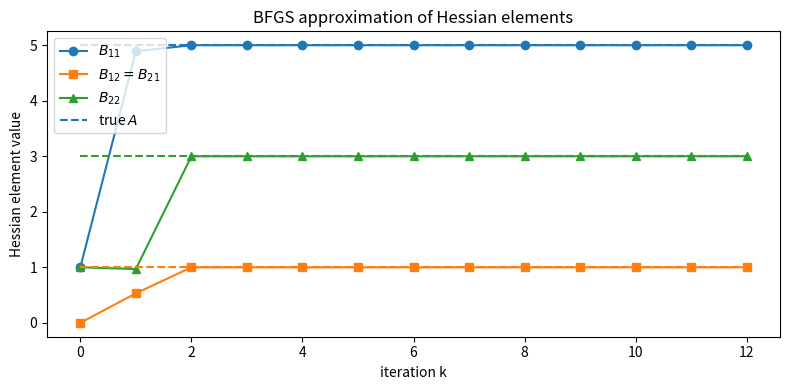

Here is the Python script that generated this plot:
"""
exercise_4_simple_BFGS_visual.py
-------------------------------------------------
A hand‑rolled BFGS optimizer on a 2‑D quadratic

    f(x) = ½ xᵀ A x + bᵀ x

• starts from x0
• keeps an *inverse*‑Hessian estimate  H⁻¹_k  (2×2)
• updates via the standard BFGS formula
• after each step plots the implied Hessian approximation
  B_k = (H⁻¹_k)⁻¹  against the true Hessian A.
"""

import numpy as np
import matplotlib.pyplot as plt

# -------- quadratic definition --------------------------
A = np.array([[5.0, 1.0], [1.0, 3.0]])  # positive–definite Hessian
b = np.array([-4.0, 2.0])


def f(x):
    return 0.5 * x @ A @ x + b @ x


def grad_f(x):
    return A @ x + b


x_star = -np.linalg.solve(A, b)

# -------- BFGS parameters -------------------------------
x = np.array([2.5, -2.0])  # start
Hinv = np.eye(2)  # initial inverse‑H
max_iter = 12

B_hist = [np.linalg.inv(Hinv)]  # store approximated Hessian
loss_hist = [f(x)]

for k in range(max_iter):
    g = grad_f(x)

    # Search direction  p = -Hinv g
    p = -Hinv @ g

    # For a quadratic, the exact minimiser along p is obtainable:
    alpha = -(g @ p) / (p @ A @ p)
    x_new = x + alpha * p

    # Compute curvature vectors
    s = x_new - x
    y = grad_f(x_new) - g
    ys = y @ s

    if ys > 1e-12:  # skip update if division small
        rho = 1.0 / ys
        MyI = np.eye(2)
        # BFGS update of *inverse* Hessian
        Hinv = (MyI - rho * np.outer(s, y)) @ Hinv @ (
            MyI - rho * np.outer(y, s)
        ) + rho * np.outer(s, s)

    x = x_new
    B_hist.append(np.linalg.inv(Hinv))
    loss_hist.append(f(x))

# -------- plot Hessian approximation elements ------------
B_hist = np.array(B_hist)  # shape (iter+1, 2, 2)
iters = range(len(B_hist))

plt.figure(figsize=(8, 4))
plt.plot(iters, B_hist[:, 0, 0], "o-", label=r"$B_{11}$")
plt.plot(iters, B_hist[:, 0, 1], "s-", label=r"$B_{12}=B_{21}$")
plt.plot(iters, B_hist[:, 1, 1], "^-", label=r"$B_{22}$")
plt.hlines(
    [A[0, 0], A[0, 1], A[1, 1]],
    0,
    max_iter,
    colors=["C0", "C1", "C2"],
    linestyles="dashed",
    label="true $A$",
)
plt.xlabel("iteration k")
plt.ylabel("Hessian element value")
plt.title("BFGS approximation of Hessian elements")
plt.legend()
plt.tight_layout()
plt.show()

# -------- print summary ----------------------------------
print(f"Optimum x*        : {x_star}")
print(f"Last iterate x_k  : {x}")
print(f"Final loss        : {loss_hist[-1]:.4e}")
print("Final Hessian approximation B_k:\n", B_hist[-1])
print("True Hessian A:\n", A)
